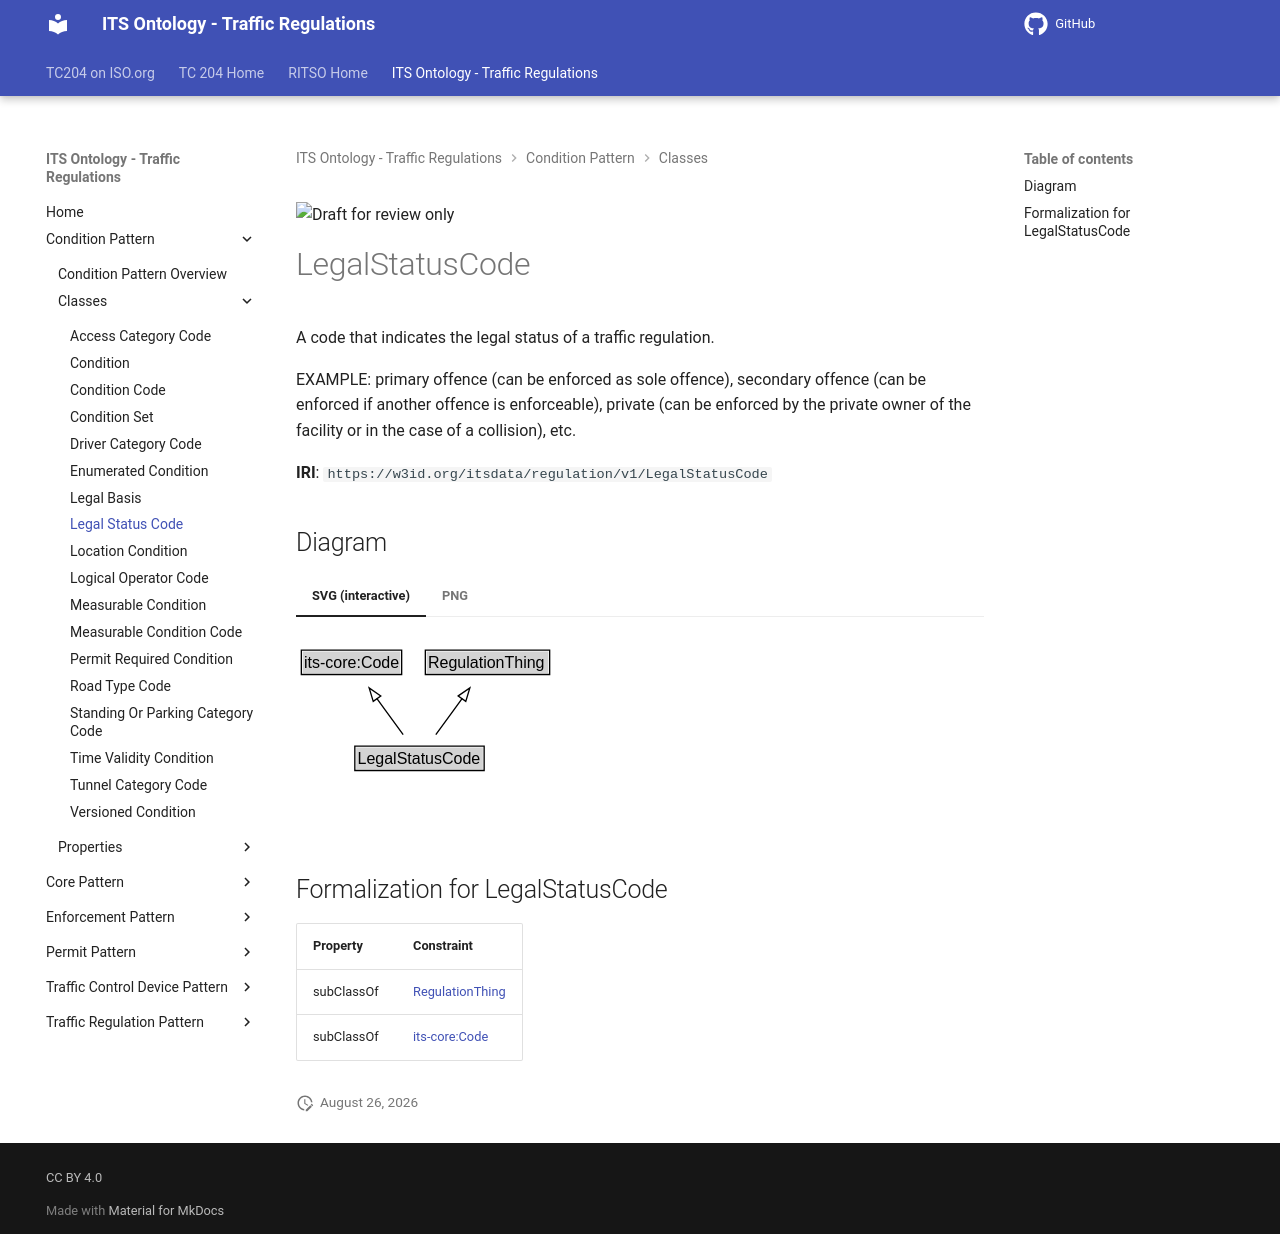

repository: ISO-TC204/ontology-its-regulation · page: v0.0.3-alpha.3/classes/LegalStatusCode/index.html · generator: mkdocs

![Draft for review only](https://isotc204.org/assets/img/draft_for_review.svg)

# LegalStatusCode

A code that indicates the legal status of a traffic regulation.

EXAMPLE: primary offence (can be enforced as sole offence), secondary offence (can be enforced if another offence is enforceable), private (can be enforced by the private owner of the facility or in the case of a collision), etc.

**IRI**: `https://w3id.org/itsdata/regulation/v1/LegalStatusCode`


## Diagram

=== "SVG (interactive)"

    <!-- Generated by graphviz version 14.1.3 (20260303.0454)
     -->
    <!-- Pages: 1 -->
    <svg width="234pt" height="132pt"
     viewBox="0.00 0.00 234.00 132.00" xmlns="http://www.w3.org/2000/svg" xmlns:xlink="http://www.w3.org/1999/xlink">
    <g id="graph0" class="graph" transform="scale(1 1) rotate(0) translate(4 128)">
    <polygon fill="white" stroke="none" points="-4,4 -4,-128 229.62,-128 229.62,4 -4,4"/>
    <g id="clust3" class="cluster">
    <title>cluster_associated</title>
    </g>
    <!-- its&#45;core_Code -->
    <g id="node1" class="node">
    <title>its&#45;core_Code</title>
    <g id="a_node1"><a xlink:href="https://w3id.org/itsdata/core/v1/Code" xlink:title="&lt;TABLE&gt;">
    <polygon fill="lightgray" stroke="none" points="1,-97.88 1,-114.12 74.25,-114.12 74.25,-97.88 1,-97.88"/>
    <text xml:space="preserve" text-anchor="start" x="2" y="-101.88" font-family="Arial" font-size="12.00">its&#45;core:Code</text>
    <polygon fill="none" stroke="black" points="0,-96.88 0,-115.12 75.25,-115.12 75.25,-96.88 0,-96.88"/>
    </a>
    </g>
    </g>
    <!-- RegulationThing -->
    <g id="node2" class="node">
    <title>RegulationThing</title>
    <g id="a_node2"><a xlink:href="../RegulationThing" xlink:title="&lt;TABLE&gt;">
    <polygon fill="lightgray" stroke="none" points="94,-97.88 94,-114.12 185.25,-114.12 185.25,-97.88 94,-97.88"/>
    <text xml:space="preserve" text-anchor="start" x="95" y="-101.88" font-family="Arial" font-size="12.00">RegulationThing</text>
    <polygon fill="none" stroke="black" points="93,-96.88 93,-115.12 186.25,-115.12 186.25,-96.88 93,-96.88"/>
    </a>
    </g>
    </g>
    <!-- LegalStatusCode -->
    <g id="node3" class="node">
    <title>LegalStatusCode</title>
    <g id="a_node3"><a xlink:href="../LegalStatusCode" xlink:title="&lt;TABLE&gt;">
    <polygon fill="lightgray" stroke="none" points="41.12,-25.88 41.12,-42.12 136.12,-42.12 136.12,-25.88 41.12,-25.88"/>
    <text xml:space="preserve" text-anchor="start" x="42.12" y="-29.88" font-family="Arial" font-size="12.00">LegalStatusCode</text>
    <polygon fill="none" stroke="black" points="40.12,-24.88 40.12,-43.12 137.12,-43.12 137.12,-24.88 40.12,-24.88"/>
    </a>
    </g>
    </g>
    <!-- LegalStatusCode&#45;&gt;its&#45;core_Code -->
    <g id="edge1" class="edge">
    <title>LegalStatusCode&#45;&gt;its&#45;core_Code</title>
    <path fill="none" stroke="black" d="M76.39,-51.79C70.46,-59.93 63.2,-69.9 56.57,-79"/>
    <polygon fill="none" stroke="black" points="53.92,-76.69 50.86,-86.83 59.58,-80.81 53.92,-76.69"/>
    </g>
    <!-- LegalStatusCode&#45;&gt;RegulationThing -->
    <g id="edge2" class="edge">
    <title>LegalStatusCode&#45;&gt;RegulationThing</title>
    <path fill="none" stroke="black" d="M100.86,-51.79C106.79,-59.93 114.05,-69.9 120.68,-79"/>
    <polygon fill="none" stroke="black" points="117.67,-80.81 126.39,-86.83 123.33,-76.69 117.67,-80.81"/>
    </g>
    <!-- Invis -->
    </g>
    </svg>


=== "PNG"

    ![LegalStatusCode Diagram](../diagrams/LegalStatusCode.dot.png)



## Formalization for LegalStatusCode

| Property | Constraint |
|----------|------------|
| subClassOf | [RegulationThing](RegulationThing.md) |
| subClassOf | [its-core:Code](https://w3id.org/itsdata/core/v1/Code) |
